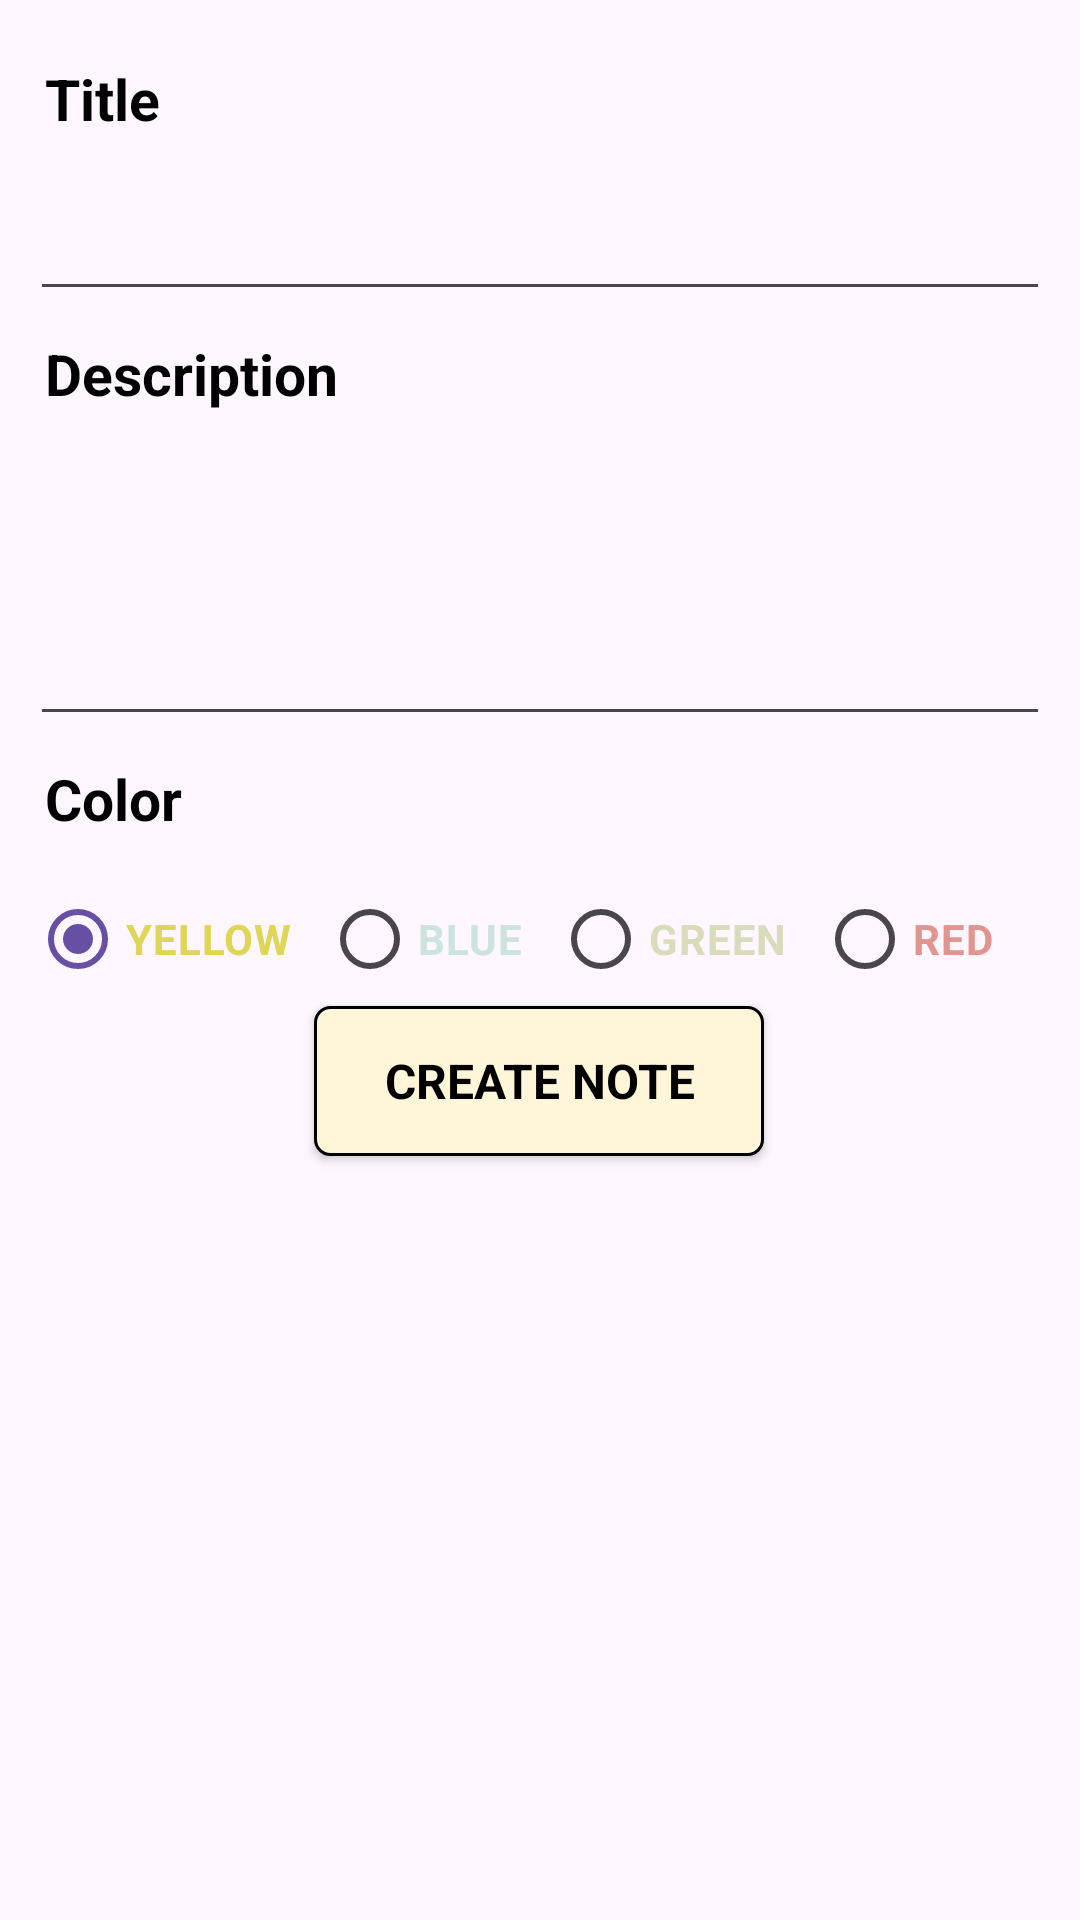

The Android layout XML behind this screen, and the referenced resources:
<!-- AndroidManifest.xml: application theme Theme.OwnNotes -->
<!-- res/layout/fragment_new_notes.xml -->
<?xml version="1.0" encoding="utf-8"?>
<FrameLayout xmlns:android="http://schemas.android.com/apk/res/android"
    xmlns:tools="http://schemas.android.com/tools"
    xmlns:app="http://schemas.android.com/apk/res-auto"
    android:layout_width="match_parent"
    android:layout_height="match_parent"
    tools:context=".ownNotesApp.NewNotesFragment">

    <androidx.constraintlayout.widget.ConstraintLayout
        android:layout_width="match_parent"
        android:layout_height="match_parent"
        android:layout_marginTop="20dp"
        app:layout_constraintEnd_toEndOf="parent"
        app:layout_constraintStart_toStartOf="parent"
        tools:ignore="MissingConstraints">

        <TextView
            android:id="@+id/text1"
            android:layout_width="150dp"
            android:layout_height="wrap_content"
            android:text="@string/note_title"
            android:textStyle="bold"
            android:layout_marginStart="10dp"
            android:paddingStart="5dp"
            android:textSize="19sp"
            android:textColor="@color/black"
            app:layout_constraintStart_toStartOf="parent"
            app:layout_constraintTop_toTopOf="parent" />


        <EditText
            android:id="@+id/textField1"
            android:layout_width="match_parent"
            android:layout_height="50dp"
            android:layout_marginTop="8dp"
            android:layout_marginLeft="10dp"
            android:layout_marginRight="10dp"
            android:padding="5dp"
            app:layout_constraintStart_toStartOf="parent"
            app:layout_constraintTop_toBottomOf="@id/text1" />

        <TextView
            android:id="@+id/text2"
            android:layout_width="150dp"
            android:layout_height="wrap_content"
            android:text="@string/note_description"
            android:textStyle="bold"
            android:layout_marginStart="10dp"
            android:paddingStart="5dp"
            android:textSize="19sp"
            android:layout_marginTop="8dp"
            android:textColor="@color/black"
            app:layout_constraintStart_toStartOf="parent"
            app:layout_constraintTop_toBottomOf="@id/textField1" />

        <EditText
            android:id="@+id/textField2"
            android:layout_width="match_parent"
            android:layout_height="100dp"
            android:layout_marginTop="8dp"
            android:layout_marginLeft="10dp"
            android:layout_marginRight="10dp"
            android:padding="5dp"
            app:layout_constraintStart_toStartOf="parent"
            app:layout_constraintTop_toBottomOf="@id/text2" />


        <TextView
            android:id="@+id/textColor"
            android:layout_width="150dp"
            android:layout_height="wrap_content"
            android:text="@string/color"
            android:textStyle="bold"
            android:layout_marginStart="10dp"
            android:paddingStart="5dp"
            android:textSize="19sp"
            android:layout_marginTop="8dp"
            android:textColor="@color/black"
            app:layout_constraintStart_toStartOf="parent"
            app:layout_constraintTop_toBottomOf="@id/textField2" />


        <Button
            android:id="@+id/createButton"
            style="@style/CreateButtonStyle"
            android:layout_width="150dp"
            android:layout_height="50dp"
            android:background="@drawable/create_button_shape"
            android:gravity="center"
            android:text="@string/create_note"
            app:layout_constraintBottom_toBottomOf="parent"
            app:layout_constraintEnd_toEndOf="parent"
            app:layout_constraintHorizontal_bias="0.498"
            app:layout_constraintStart_toStartOf="parent"
            app:layout_constraintTop_toBottomOf="@id/textColor"
            app:layout_constraintVertical_bias="0.181" />

        <LinearLayout
            xmlns:android="http://schemas.android.com/apk/res/android"
            android:layout_width="wrap_content"
            android:layout_height="wrap_content"
            android:orientation="horizontal"
            android:layout_marginTop="10dp"
            android:layout_marginLeft="10dp"
            app:layout_constraintTop_toBottomOf="@id/textColor">

            <RadioGroup
                android:id="@+id/radio_group"
                android:layout_width="wrap_content"
                android:layout_height="wrap_content"
                android:orientation="horizontal">

                <RadioButton
                    android:id="@+id/radio_option_yellow"
                    android:layout_width="wrap_content"
                    android:layout_height="wrap_content"
                    android:text="@string/yellow"
                    android:textStyle="bold"
                    android:layout_marginLeft="10dp"
                    android:textColor="#dfd556"
                    android:checked="true"/>

                <RadioButton
                    android:id="@+id/radio_option_blue"
                    android:layout_width="wrap_content"
                    android:layout_height="wrap_content"
                    android:text="@string/blue"
                    android:textStyle="bold"
                    android:layout_marginLeft="10dp"
                    android:textColor="@color/blue_note" />

                <RadioButton
                    android:id="@+id/radio_option_green"
                    android:layout_width="wrap_content"
                    android:layout_height="wrap_content"
                    android:text="@string/green"
                    android:textStyle="bold"
                    android:layout_marginLeft="10dp"
                    android:textColor="@color/green_note" />

                <RadioButton
                    android:id="@+id/radio_option_red"
                    android:layout_width="wrap_content"
                    android:layout_height="wrap_content"
                    android:text="@string/red"
                    android:textStyle="bold"
                    android:layout_marginLeft="10dp"
                    android:textColor="@color/red_note" />
            </RadioGroup>
        </LinearLayout>


    </androidx.constraintlayout.widget.ConstraintLayout>

</FrameLayout>
<!-- resources referenced by this layout -->
<resources>
  <color name="black">#FF000000</color>
  <color name="blue_note">#CCE3DE</color>
  <color name="green_note">#d8dcba</color>
  <color name="red_note">#e09591</color>
  <!-- drawable create_button_shape (drawable) -->
  <?xml version="1.0" encoding="utf-8"?>
  <shape
      xmlns:android="http://schemas.android.com/apk/res/android"
      android:shape="rectangle" >
      <corners
          android:radius="5dp"/>
      <solid
          android:color="@color/fab_background" />
      <stroke
          android:width="1dip"
          android:color="@android:color/black"/>
  </shape>
  <string name="blue">BLUE</string>
  <string name="color">Color</string>
  <string name="create_note">CREATE NOTE</string>
  <string name="green">GREEN</string>
  <string name="note_description">Description</string>
  <string name="note_title">Title</string>
  <string name="red">RED</string>
  <string name="yellow">YELLOW</string>
  <style name="CreateButtonStyle" parent="Theme.AppCompat.Light.NoActionBar">
          <item name="android:textColor">@color/black</item>
          <item name="android:textSize">16sp</item>
          <item name="android:textStyle">bold</item>
          <item name="android:background">@color/fab_background</item>
      </style>
  <style name="Theme.OwnNotes" parent="Base.Theme.OwnNotes" />
  <color name="fab_background">#fff5d9</color>
  <style name="Base.Theme.OwnNotes" parent="Theme.Material3.DayNight.NoActionBar">
          
          
      </style>
</resources>
